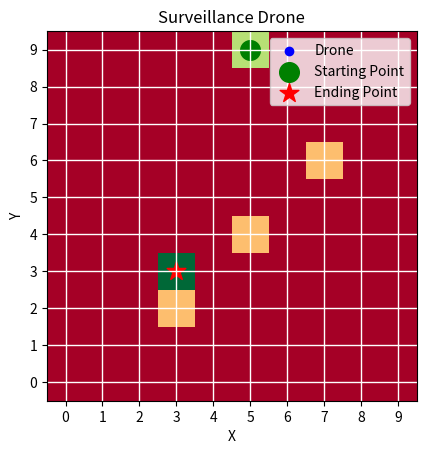

This chart was generated by the following Python code:
#Drone moving to random position but random starting and ending point
import matplotlib.pyplot as plt
import numpy as np

class Drone:
    def __init__(self, grid_size, obstacles, starting_point, ending_point):
        self.grid_size = grid_size
        self.grid = np.zeros((grid_size, grid_size))
        for obstacle in obstacles:
            self.grid[obstacle[0], obstacle[1]] = 1
        self.starting_point = starting_point
        self.ending_point = ending_point
        self.grid[starting_point[0], starting_point[1]] = 2  # Represent starting point with a different value
        self.grid[ending_point[0], ending_point[1]] = 3  # Represent ending point with a different value
        self.x = starting_point[0]
        self.y = starting_point[1]
        self.crashed = False
        self.reached_end = False
    
    def move(self, dx, dy):
        if self.reached_end or self.crashed:
            return
        
        new_x = self.x + dx
        new_y = self.y + dy
        
        if self.is_valid_move(new_x, new_y):
            self.grid[self.x, self.y] = 0  # Clear the current position
            self.x = new_x
            self.y = new_y
            self.grid[self.x, self.y] = 2  # Mark the new position of the drone
            if (self.x, self.y) == self.ending_point:
                self.reached_end = True
        else:
            self.crashed = True
    
    def is_valid_move(self, x, y):
        return 0 <= x < self.grid_size and 0 <= y < self.grid_size and self.grid[x, y] != 1
    
    def plot(self):
        plt.clf()
        plt.imshow(self.grid, cmap='RdYlGn', origin='lower')
        plt.title('Surveillance Drone')
        plt.xlabel('X')
        plt.ylabel('Y')
        plt.xticks(np.arange(0, self.grid_size, 1))
        plt.yticks(np.arange(0, self.grid_size, 1))
        plt.grid(color='w', linestyle='-', linewidth=1)
        plt.scatter(self.y, self.x, color='b', label='Drone')
        plt.scatter(self.starting_point[1], self.starting_point[0], color='g', marker='o', s=200, label='Starting Point')  # Plot starting point
        plt.scatter(self.ending_point[1], self.ending_point[0], color='r', marker='*', s=200, label='Ending Point')  # Plot ending point
        plt.legend(loc='upper right')
        plt.draw()
        plt.pause(0.001)

def on_key(event):
    global drone
    if event.key == 'up':
        drone.move(-1, 0)
    elif event.key == 'down':
        drone.move(1, 0)
    elif event.key == 'left':
        drone.move(0, -1)
    elif event.key == 'right':
        drone.move(0, 1)
    
    if drone.crashed:
        print("CRASHED")
    elif drone.reached_end:
        print("CONGRATULATIONS")
    drone.plot()

# Define grid size and obstacles
grid_size = 10
obstacles = [(2, 3), (4, 5), (6, 7)]

# Generate random starting and ending points
starting_point = (np.random.randint(0, grid_size), np.random.randint(0, grid_size))
ending_point = (np.random.randint(0, grid_size), np.random.randint(0, grid_size))

# Ensure starting and ending points are not obstacles
while starting_point in obstacles or ending_point in obstacles:
    starting_point = (np.random.randint(0, grid_size), np.random.randint(0, grid_size))
    ending_point = (np.random.randint(0, grid_size), np.random.randint(0, grid_size))

# Create drone object
drone = Drone(grid_size, obstacles, starting_point, ending_point)

# Plot initial state
drone.plot()

# Connect keyboard event
plt.gcf().canvas.mpl_connect('key_press_event', on_key)

plt.show()
